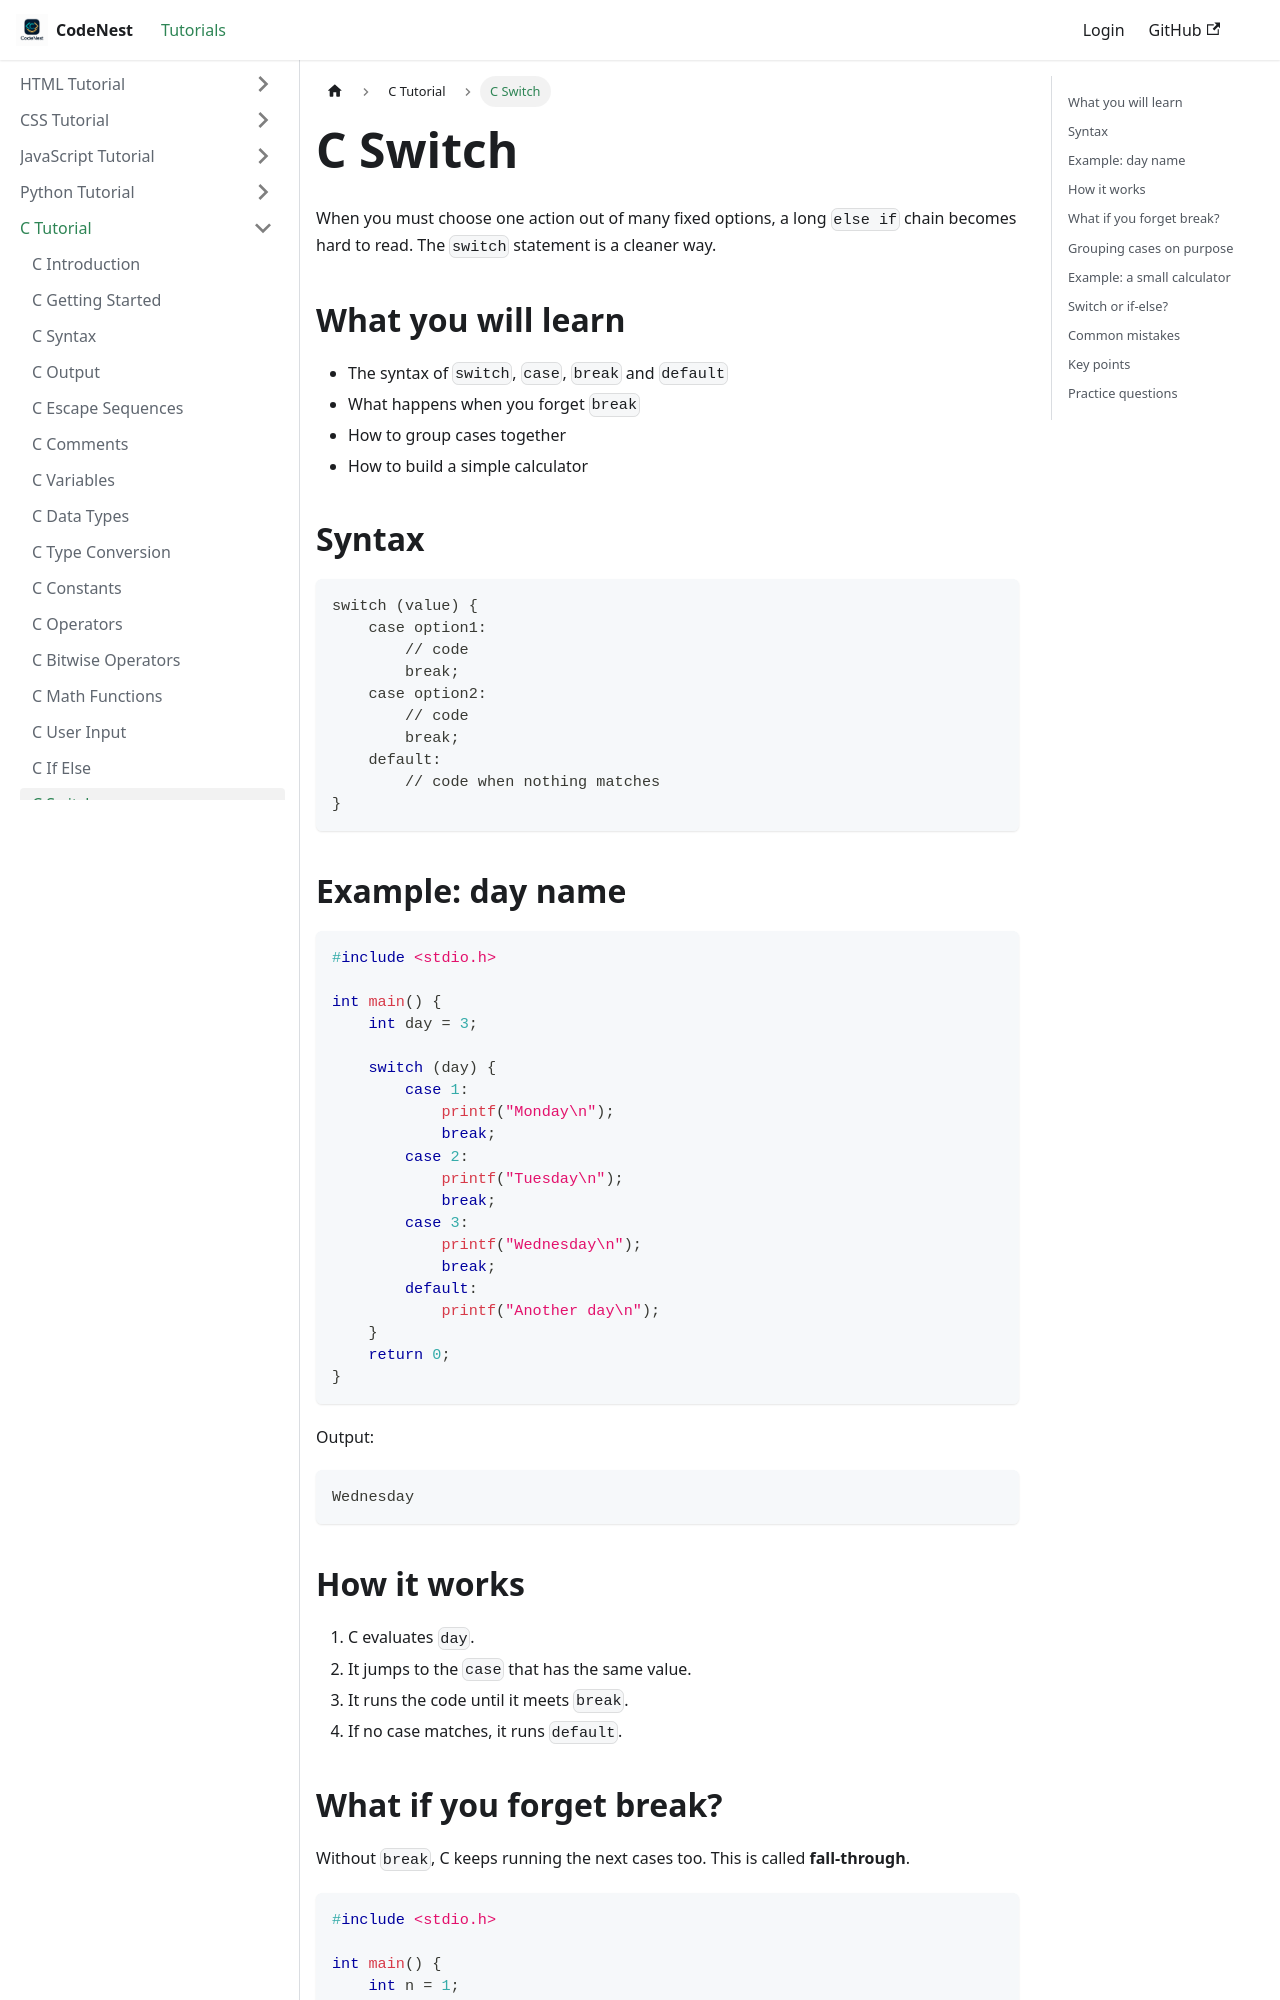

repository: adnankhan112/codenest · page: docs/c/switch.html · generator: docusaurus

---
title: C Switch
sidebar_position: 12
---

# C Switch

When you must choose one action out of many fixed options, a long `else if` chain becomes hard to read. The `switch` statement is a cleaner way.

## What you will learn

- The syntax of `switch`, `case`, `break` and `default`
- What happens when you forget `break`
- How to group cases together
- How to build a simple calculator

## Syntax

```
switch (value) {
    case option1:
        // code
        break;
    case option2:
        // code
        break;
    default:
        // code when nothing matches
}
```

## Example: day name

```c
#include <stdio.h>

int main() {
    int day = 3;

    switch (day) {
        case 1:
            printf("Monday\n");
            break;
        case 2:
            printf("Tuesday\n");
            break;
        case 3:
            printf("Wednesday\n");
            break;
        default:
            printf("Another day\n");
    }
    return 0;
}
```

Output:

```
Wednesday
```

## How it works

1. C evaluates `day`.
2. It jumps to the `case` that has the same value.
3. It runs the code until it meets `break`.
4. If no case matches, it runs `default`.
